Run: headless pygame with SDL's dummy video driver; simulated clock (each Clock.tick advances the game by its frame time, no real sleeping); random seed 0; keys injected as events and as key.get_pressed() state; no mouse input.
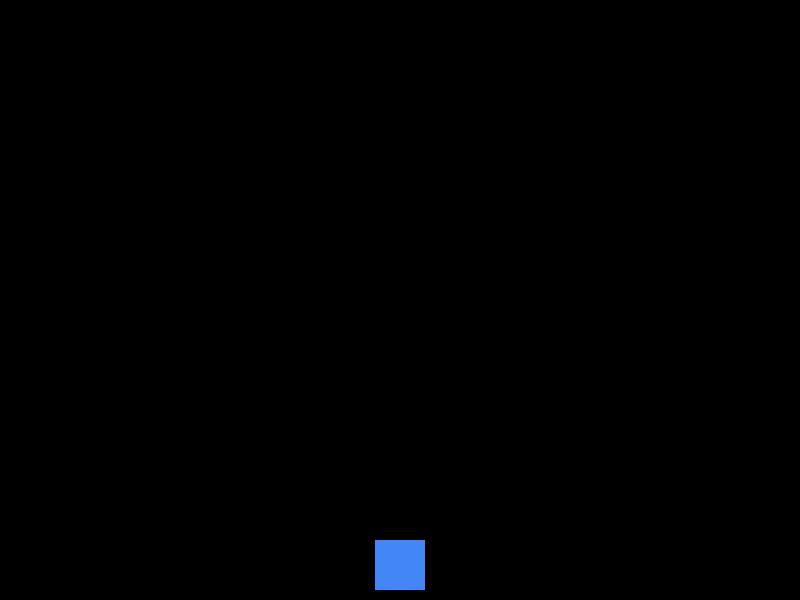
Frame 1 of 4 · flips 1–60 · no input
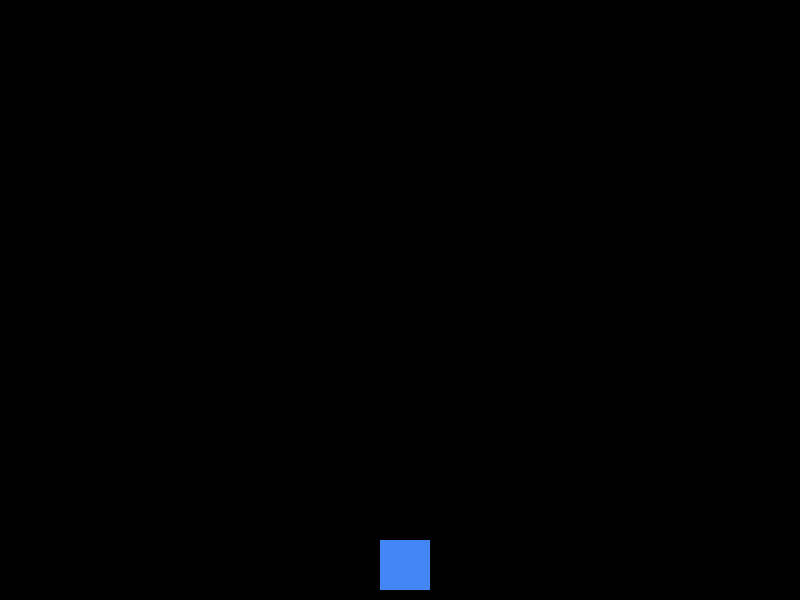
Frame 2 of 4 · flips 61–180 · tapped SPACE, RETURN · held RIGHT (→), D
Frame 3 of 4 · flips 181–300 · held DOWN (↓), S · screen unchanged from frame 2, image omitted
Frame 4 of 4 · flips 301–420 · held LEFT (←), A, UP (↑), W · screen same as frame 1, image omitted

The pygame program that drew these frames:

import pygame

pygame.init()

screen_width = 800
screen_height = 600
screen = pygame.display.set_mode((screen_width, screen_height))
pygame.display.set_caption("Alien Arcade - Activity 4")

# Colours
BLACK = (0, 0, 0)
PLAYER_COLOR = (66, 135, 245)

# Player properties
player_width = 50
player_height = 50
player_x = (screen_width - player_width) / 2
player_y = screen_height - player_height - 10
player_speed = 5 # --- NEW

running = True
while running:
    for event in pygame.event.get():
        if event.type == pygame.QUIT:
            running = False
        
        # --- NEW: Conditional Logic for Movement ---
        if event.type == pygame.KEYDOWN:
            if event.key == pygame.K_LEFT:
                player_x -= player_speed
            elif event.key == pygame.K_RIGHT:
                player_x += player_speed

    # Drawing
    screen.fill(BLACK)
    player_rect = pygame.Rect(player_x, player_y, player_width, player_height)
    pygame.draw.rect(screen, PLAYER_COLOR, player_rect)
    pygame.display.flip()

pygame.quit()
